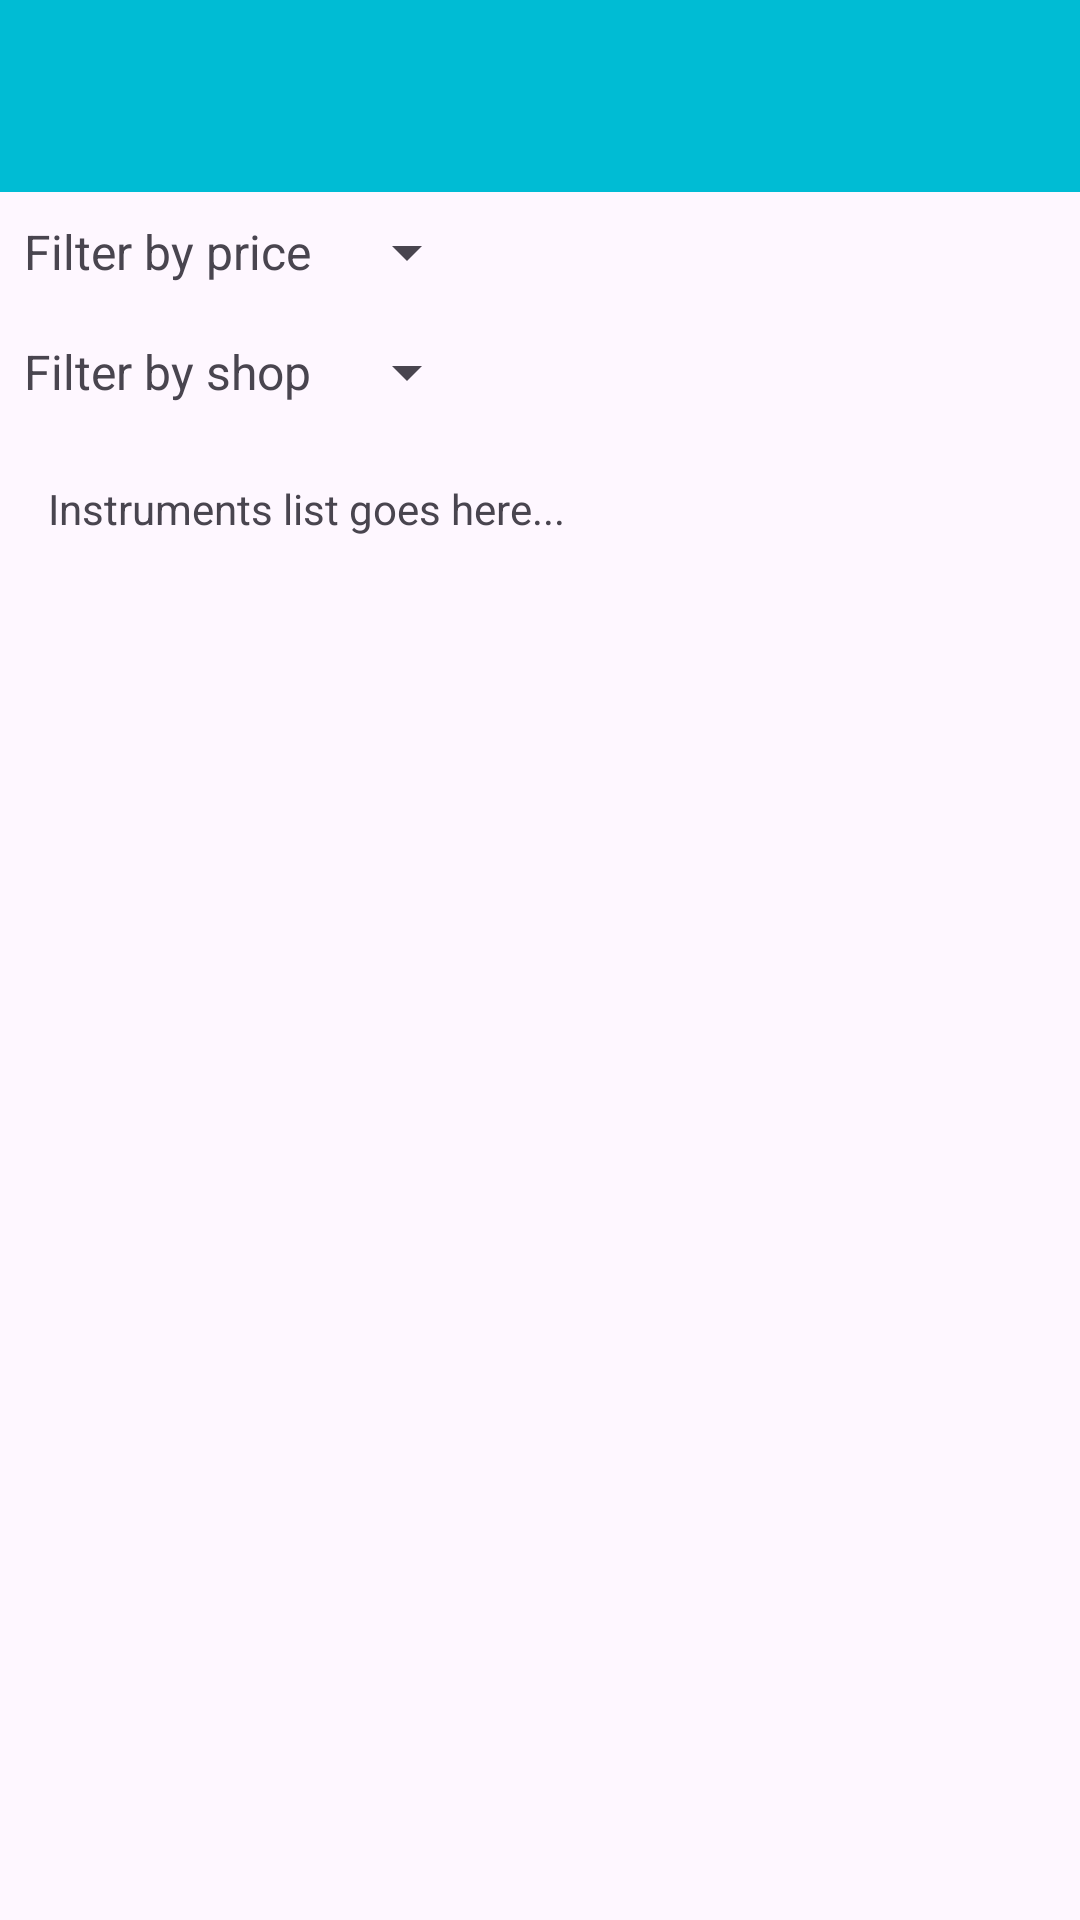

Produce the Android XML layout that renders to this screen, including the resource entries it uses.
<!-- AndroidManifest.xml: application theme Theme.MusicalInstrumentsAggregator -->
<!-- res/layout/activity_category_detail.xml -->
<androidx.drawerlayout.widget.DrawerLayout
    xmlns:android="http://schemas.android.com/apk/res/android"
    android:id="@+id/detailDrawerLayout"
    android:layout_width="match_parent"
    android:layout_height="match_parent">

    
    <LinearLayout
        android:layout_width="match_parent"
        android:layout_height="match_parent"
        android:orientation="vertical">

        
        <androidx.appcompat.widget.Toolbar
            android:id="@+id/detailToolbar"
            android:layout_width="match_parent"
            android:layout_height="?attr/actionBarSize"
            android:background="#00BCD4"
            android:theme="@style/ThemeOverlay.AppCompat.ActionBar" />

        
        

        
        <!-- res/layout/activity_category_detail.xml -->

        

        
        <LinearLayout
            android:layout_width="match_parent"
            android:layout_height="wrap_content"
            android:orientation="horizontal"
            android:gravity="center_vertical"
            android:padding="8dp">

            <TextView
                android:id="@+id/filterLabelPrice"
                android:layout_width="wrap_content"
                android:layout_height="wrap_content"
                android:text="Filter by price"
                android:textSize="16sp"
                android:layout_marginEnd="8dp" />

            <Spinner
                android:id="@+id/filterSpinnerPrice"
                android:layout_width="wrap_content"
                android:layout_height="wrap_content"
                android:spinnerMode="dropdown" />
        </LinearLayout>

        
        <LinearLayout
            android:layout_width="match_parent"
            android:layout_height="wrap_content"
            android:orientation="horizontal"
            android:gravity="center_vertical"
            android:padding="8dp">

            <TextView
                android:id="@+id/filterLabelShop"
                android:layout_width="wrap_content"
                android:layout_height="wrap_content"
                android:text="Filter by shop"
                android:textSize="16sp"
                android:layout_marginEnd="8dp" />

            <Spinner
                android:id="@+id/filterSpinnerShop"
                android:layout_width="wrap_content"
                android:layout_height="wrap_content"
                android:spinnerMode="dropdown" />
        </LinearLayout>

        


        
        <TextView
            android:id="@+id/instrumentsPlaceholder"
            android:layout_width="wrap_content"
            android:layout_height="wrap_content"
            android:text="Instruments list goes here..."
            android:layout_margin="16dp" />
    </LinearLayout>

    
    <com.google.android.material.navigation.NavigationView
        android:id="@+id/navigationDetailView"
        android:layout_width="wrap_content"
        android:layout_height="match_parent"
        android:layout_gravity="start"/>
</androidx.drawerlayout.widget.DrawerLayout>
<!-- resources referenced by this layout -->
<resources>
  <style name="Theme.MusicalInstrumentsAggregator" parent="Base.Theme.MusicalInstrumentsAggregator" />
  <style name="Base.Theme.MusicalInstrumentsAggregator" parent="Theme.Material3.DayNight.NoActionBar">
          
          
      </style>
</resources>
